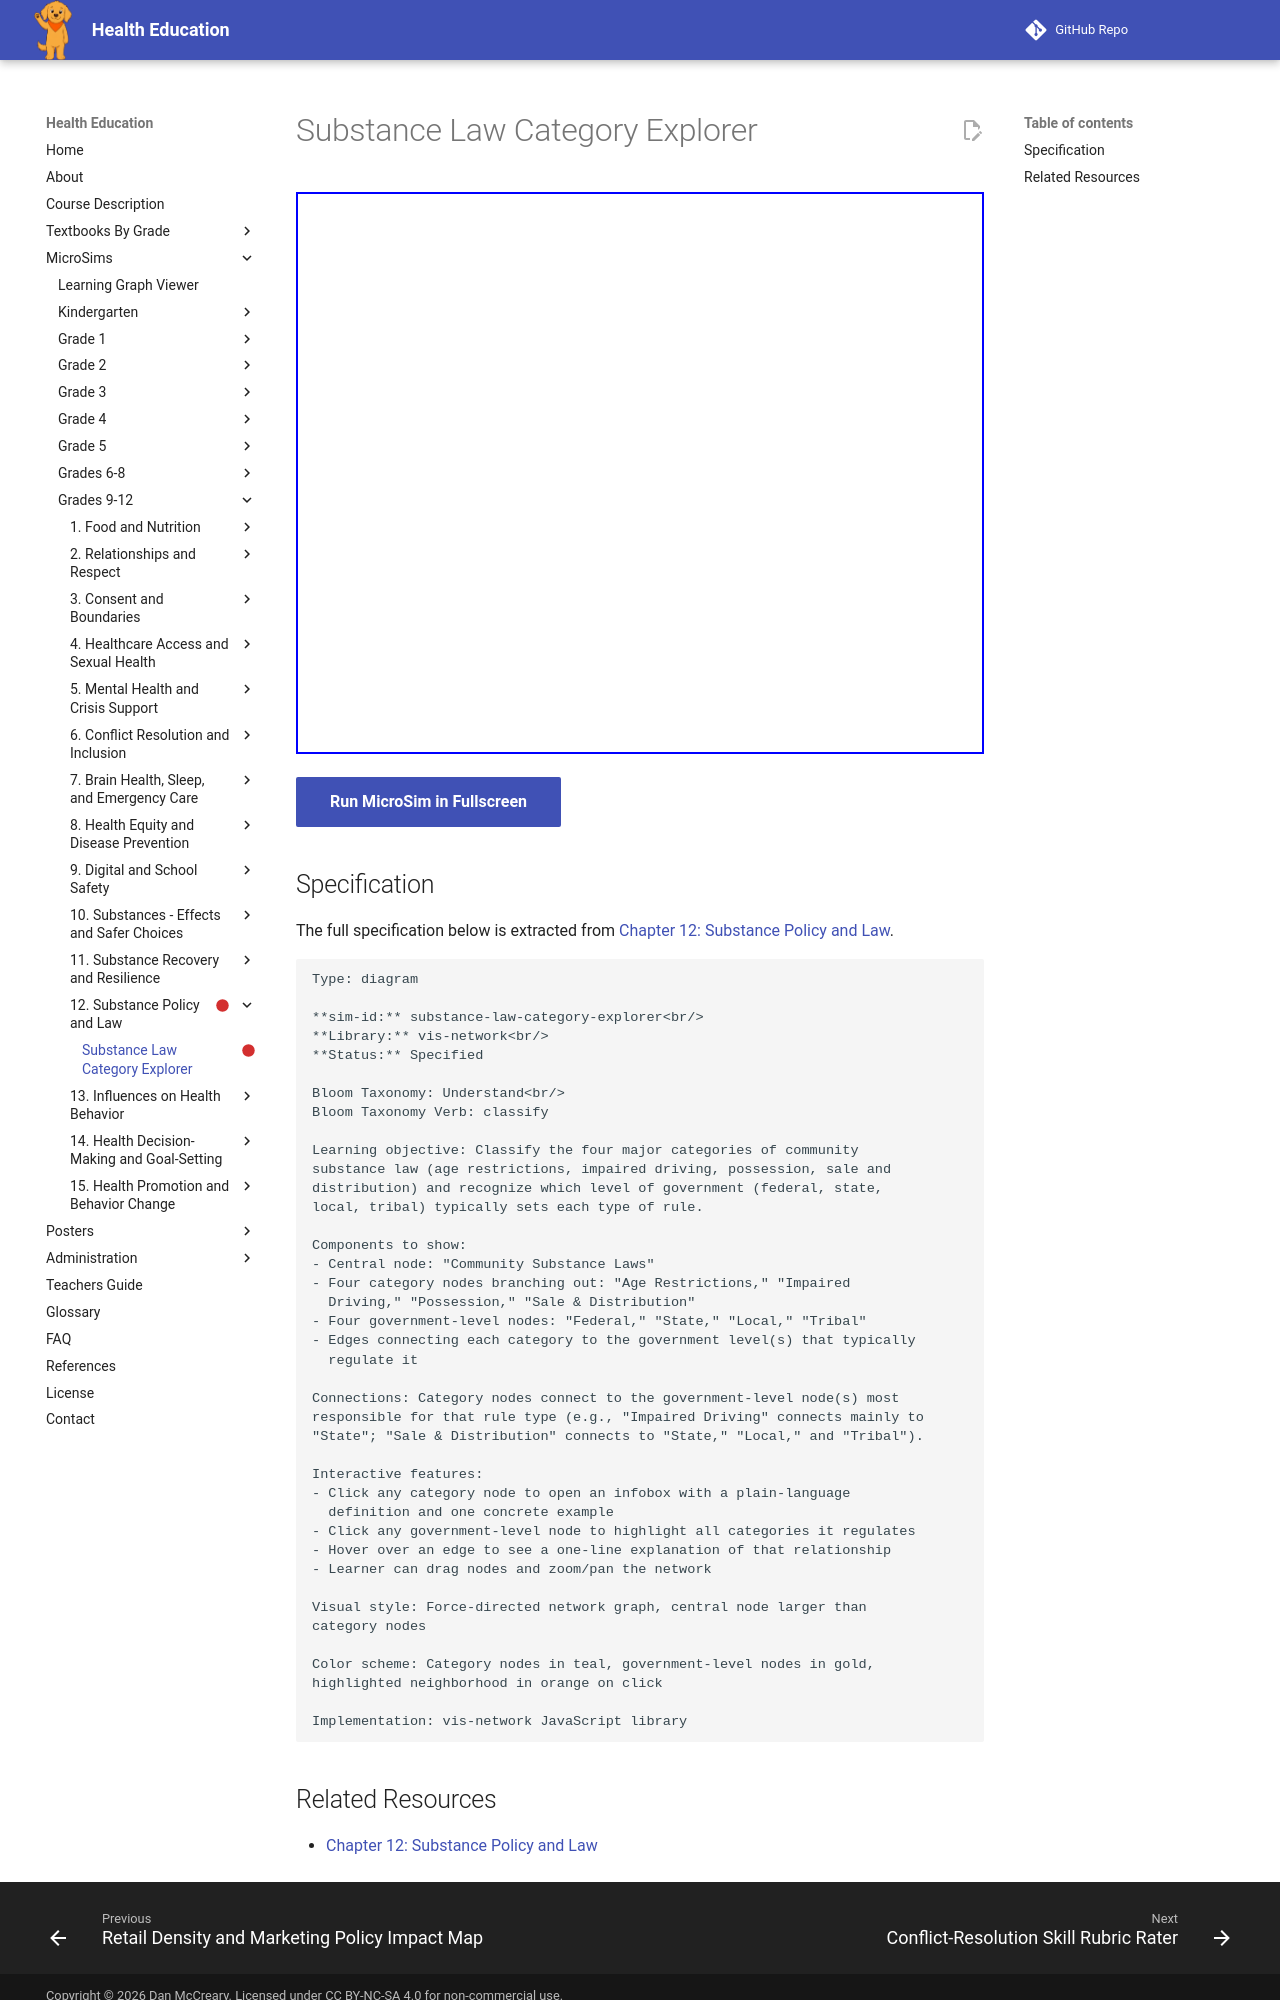

repository: dmccreary/health-education · page: sims/substance-law-category-explorer/index.html · generator: mkdocs

---
title: Substance Law Category Explorer
description: Classify the four major categories of community
status: scaffold
library: vis-network
bloom_level: Understand<br/>
---

# Substance Law Category Explorer



<iframe src="main.html" width="100%" height="562px"></iframe>

[Run MicroSim in Fullscreen](main.html){ .md-button .md-button--primary }

## Specification

The full specification below is extracted from
[Chapter 12: Substance Policy and Law](../../bands/grade-9-12/chapters/12-substance-policy-and-law/index.md).

```text
Type: diagram

**sim-id:** substance-law-category-explorer<br/>
**Library:** vis-network<br/>
**Status:** Specified

Bloom Taxonomy: Understand<br/>
Bloom Taxonomy Verb: classify

Learning objective: Classify the four major categories of community
substance law (age restrictions, impaired driving, possession, sale and
distribution) and recognize which level of government (federal, state,
local, tribal) typically sets each type of rule.

Components to show:
- Central node: "Community Substance Laws"
- Four category nodes branching out: "Age Restrictions," "Impaired
  Driving," "Possession," "Sale & Distribution"
- Four government-level nodes: "Federal," "State," "Local," "Tribal"
- Edges connecting each category to the government level(s) that typically
  regulate it

Connections: Category nodes connect to the government-level node(s) most
responsible for that rule type (e.g., "Impaired Driving" connects mainly to
"State"; "Sale & Distribution" connects to "State," "Local," and "Tribal").

Interactive features:
- Click any category node to open an infobox with a plain-language
  definition and one concrete example
- Click any government-level node to highlight all categories it regulates
- Hover over an edge to see a one-line explanation of that relationship
- Learner can drag nodes and zoom/pan the network

Visual style: Force-directed network graph, central node larger than
category nodes

Color scheme: Category nodes in teal, government-level nodes in gold,
highlighted neighborhood in orange on click

Implementation: vis-network JavaScript library
```
